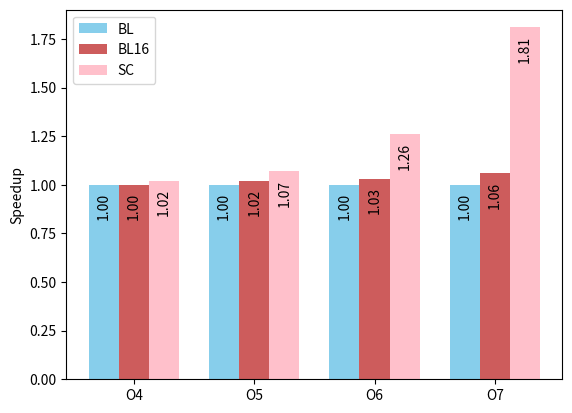

This figure's Python source:
import numpy as np
import matplotlib.pyplot as plt

bl = [0, 0, 0, 0]
bl16 = [0, 0, 0, 0]
sc = [0, 0, 0, 0]

bl_time = [1 / 1.00, 1 / 1.00, 1 / 1.00, 1 / 1.00]
bl16_time = [1 / 1.00, 1 / 1.02, 1 / 1.03, 1 / 1.06]
sc_time = [1 / 1.02, 1 / 1.07, 1 / 1.26, 1 / 1.81]

for i in range(0, 4):
	bl[i] =  bl_time[i] / bl_time[i]
	bl16[i] =  bl_time[i] / bl16_time[i]
	sc[i] = bl_time[i] / sc_time[i]

ind = np.arange(len(bl))  # the x locations for the groups
width = 0.25  # the width of the bars

fig, ax = plt.subplots()
rects1 = ax.bar(ind - width * 1.0,   bl, width, color =   'SkyBlue', label =   'BL')
rects2 = ax.bar(ind - width * 0.0, bl16, width, color = 'IndianRed', label = 'BL16')
rects3 = ax.bar(ind + width * 1.0,   sc, width, color =      'Pink', label =   'SC')

# Add some text for labels, title and custom x-axis tick labels, etc.
ax.set_ylabel('Speedup')
ax.set_xticks(ind)
ax.set_xticklabels(('O4', 'O5', 'O6', 'O7'))
ax.legend()

def autolabel(rects, xpos='center', maxh = 0.2):
    xpos = xpos.lower()  # normalize the case of the parameter
    ha = {'center': 'center', 'right': 'left', 'left': 'right'}
    offset = {'center': 0.5, 'right': 0.57, 'left': 0.43}  # x_txt = x + w*off

    for rect in rects:
        height = rect.get_height()
        ax.text(rect.get_x() + rect.get_width() * offset[xpos], height - maxh, '%.2f' % height, ha = ha[xpos], va = 'bottom', fontsize = 10, rotation = 90.)

def getmaxof(rects):
	ret = 0
	for rect in rects:
		ret = max(ret, rect.get_height())
	return ret

maxh = 0
maxh = max(maxh, getmaxof(rects1))
maxh = max(maxh, getmaxof(rects2))
maxh = max(maxh, getmaxof(rects3))
maxh *= 0.1

autolabel(rects1, 'center', maxh)
autolabel(rects2, 'center', maxh)
autolabel(rects3, 'center', maxh)

plt.savefig('Figure1-1.eps', format = 'eps', dpi = 1200)
# plt.show()